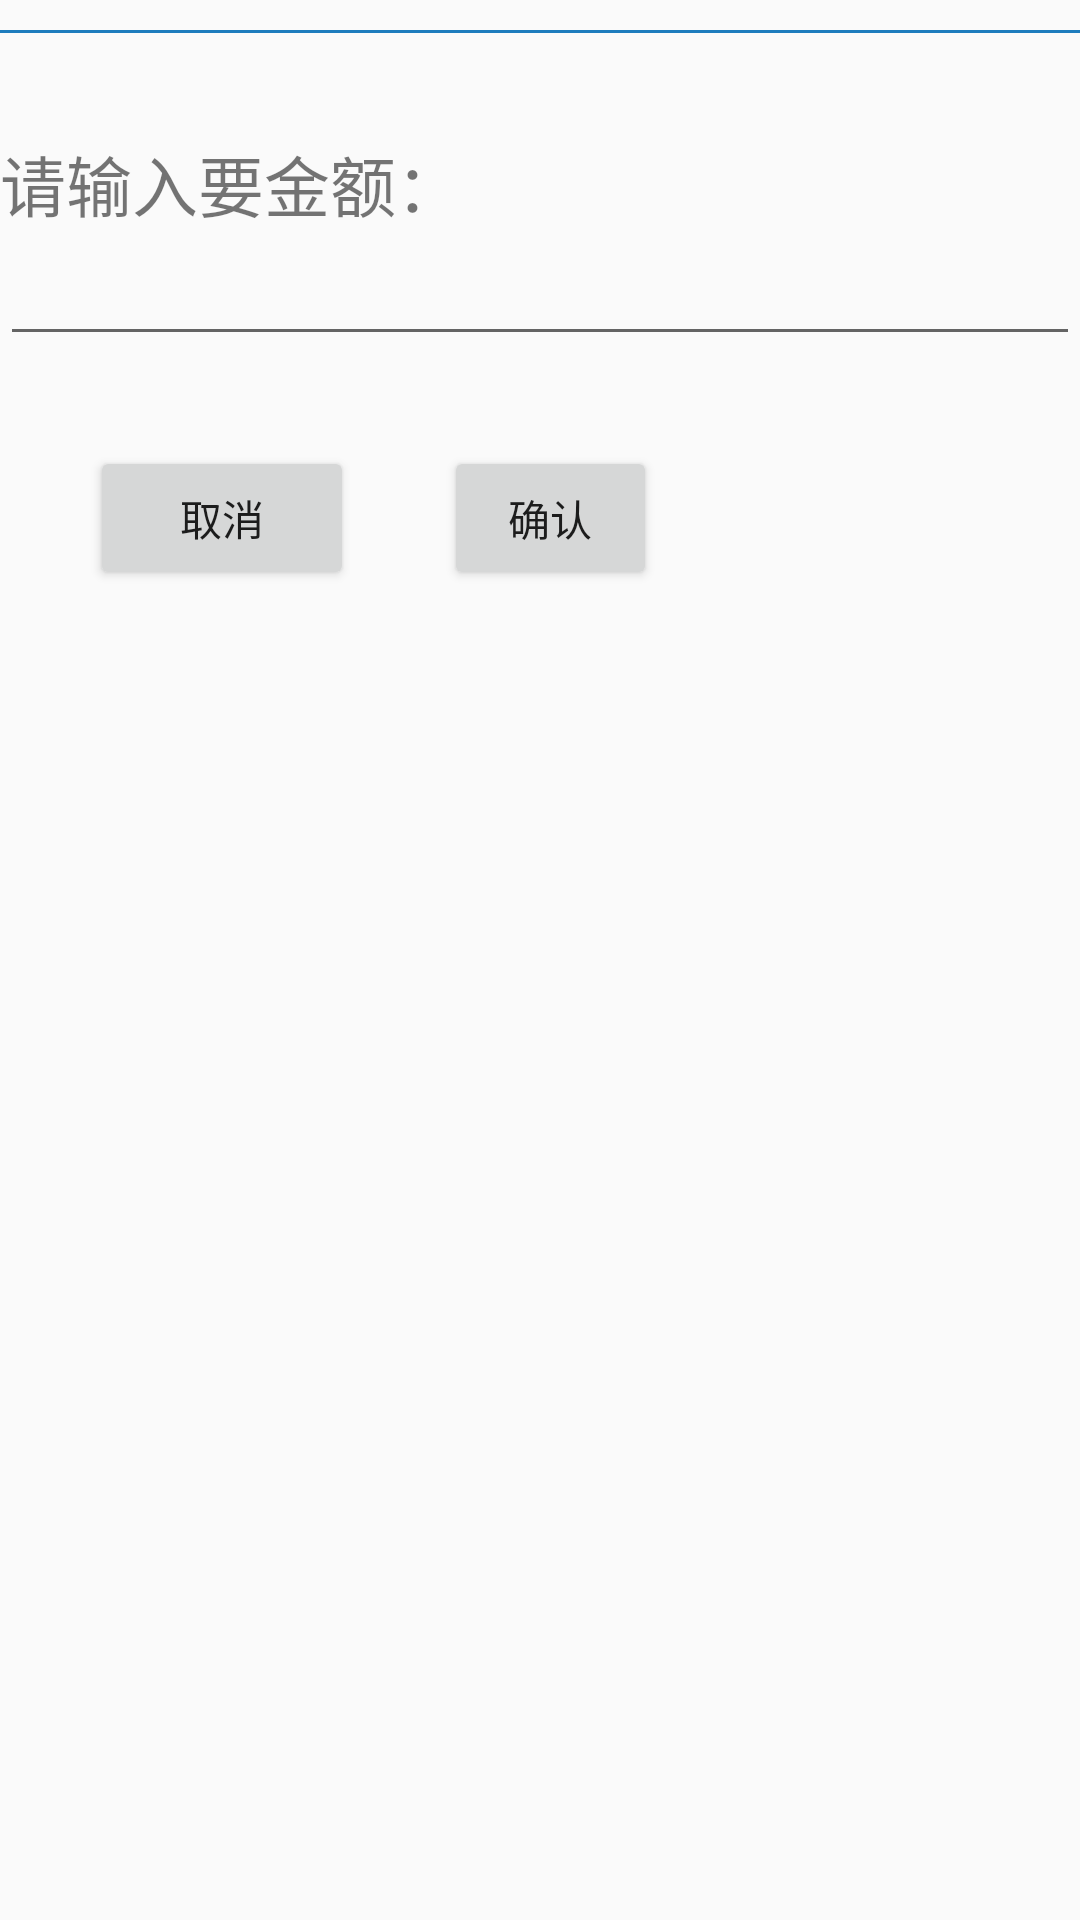

This screen was rendered from an Android layout file. Write that file and the resources it references.
<!-- AndroidManifest.xml: application theme AppTheme -->
<!-- res/layout/pro1_view.xml -->
<?xml version="1.0" encoding="utf-8"?>

<LinearLayout xmlns:android="http://schemas.android.com/apk/res/android"
    android:layout_width="match_parent"
    android:layout_height="match_parent"
    android:orientation="vertical">

    <TextView
        android:layout_width="match_parent"
        android:layout_height="1dp"
        android:layout_marginTop="10dp"
        android:background="#1D7CBD" />

    <TextView
        android:layout_width="wrap_content"
        android:layout_height="wrap_content"
        android:layout_marginTop="15dp"
        android:visibility="invisible"/>

    <TextView
        android:layout_width="wrap_content"
        android:layout_height="wrap_content"
        android:text="请输入要金额："
        android:textSize="22sp"/>

    <EditText
        android:id="@+id/edt_pro_input"
        android:layout_width="match_parent"
        android:layout_height="wrap_content"
        android:inputType="numberSigned"/>


    <LinearLayout
        android:layout_width="match_parent"
        android:layout_height="wrap_content"
        android:layout_marginTop="30dp">


        <Button
            android:id="@+id/btn_pro1_cancle"
            android:layout_width="wrap_content"
            android:layout_height="wrap_content"
            android:text="取消"
            android:layout_marginLeft="30dp"/>

        <Button
            android:id="@+id/btn_pro1_confire"
            android:layout_width="71dp"
            android:layout_height="match_parent"
            android:layout_marginLeft="30dp"
            android:text="确认" />

    </LinearLayout>



</LinearLayout>
<!-- resources referenced by this layout -->
<resources>
  <style name="AppTheme" parent="Theme.AppCompat.Light.NoActionBar">
          
          <item name="colorPrimary">@color/colorPrimary</item>
          <item name="colorPrimaryDark">@color/colorPrimaryDark</item>
          <item name="colorAccent">@color/colorAccent</item>
      </style>
  <!-- not gathered from this repository: default colours our renderer supplied (Android Studio template values) -->
  <color name="colorPrimary">#FF6200EE</color>
  <color name="colorPrimaryDark">#FF3700B3</color>
  <color name="colorAccent">#FF03DAC5</color>
</resources>
